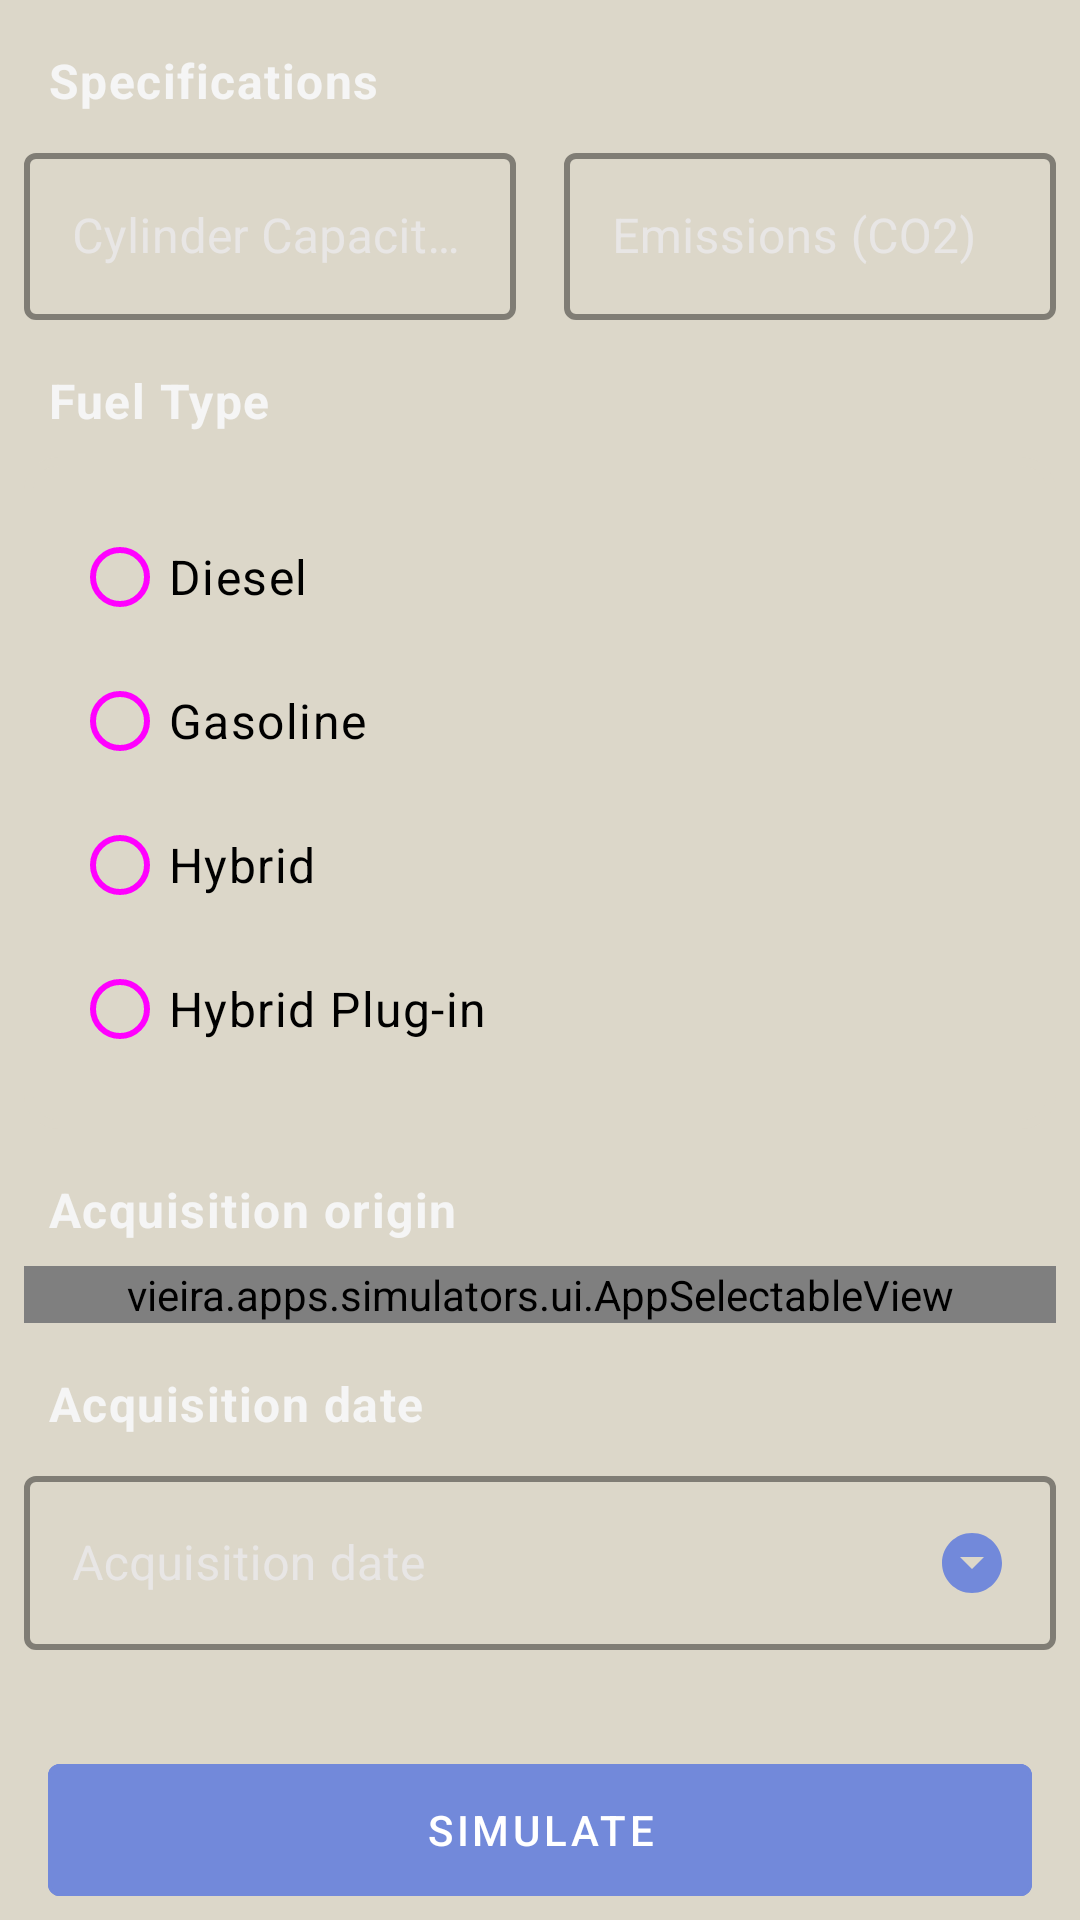

Write the Android layout XML for this screen, with the resource values it uses.
<!-- AndroidManifest.xml: application theme Theme.Simulators -->
<!-- res/layout/fragment_simulate_isv.xml -->
<?xml version="1.0" encoding="utf-8"?>
<androidx.core.widget.NestedScrollView xmlns:android="http://schemas.android.com/apk/res/android"
    xmlns:app="http://schemas.android.com/apk/res-auto"
    xmlns:tools="http://schemas.android.com/tools"
    android:layout_width="match_parent"
    android:layout_height="match_parent"
    android:layout_marginHorizontal="@dimen/medium_margin">

    <androidx.constraintlayout.widget.ConstraintLayout
        android:layout_width="match_parent"
        android:layout_height="match_parent">

        <TextView
            android:id="@+id/titleSpecs"
            style="@style/TitleTextViewStyle"
            android:layout_width="match_parent"
            android:layout_height="wrap_content"
            android:layout_margin="@dimen/medium_margin"
            android:layout_marginTop="@dimen/medium_margin"
            android:text="@string/specifications"
            app:layout_constraintTop_toTopOf="parent" />

        <com.google.android.material.textfield.TextInputLayout
            android:id="@+id/ccInputLayoutText"
            style="@style/TextInputLayout"
            android:layout_width="0dp"
            android:layout_height="wrap_content"
            android:layout_margin="@dimen/small_margin"
            app:hintAnimationEnabled="true"
            app:layout_constraintEnd_toStartOf="@+id/emissionsInputLayoutText"
            app:layout_constraintHorizontal_bias="0.5"
            app:layout_constraintStart_toStartOf="parent"
            app:layout_constraintTop_toBottomOf="@+id/titleSpecs">

            <com.google.android.material.textfield.TextInputEditText
                android:id="@+id/ccInputEditText"
                android:layout_width="match_parent"
                android:layout_height="wrap_content"
                android:hint="@string/cylinder_capacity"
                android:inputType="number" />

        </com.google.android.material.textfield.TextInputLayout>

        <com.google.android.material.textfield.TextInputLayout
            android:id="@+id/emissionsInputLayoutText"
            style="@style/TextInputLayout"
            android:layout_width="0dp"
            android:layout_height="wrap_content"
            android:layout_margin="@dimen/small_margin"

            app:hintAnimationEnabled="true"
            app:layout_constraintEnd_toEndOf="parent"
            app:layout_constraintHorizontal_bias="0.5"
            app:layout_constraintStart_toEndOf="@+id/ccInputLayoutText"
            app:layout_constraintTop_toBottomOf="@+id/titleSpecs">

            <com.google.android.material.textfield.TextInputEditText
                android:id="@+id/emissionsInputEditText"
                android:layout_width="match_parent"
                android:layout_height="wrap_content"
                android:hint="@string/emissions"
                android:inputType="number" />

        </com.google.android.material.textfield.TextInputLayout>

        <TextView
            android:id="@+id/titleFuelType"
            style="@style/TitleTextViewStyle"
            android:layout_width="match_parent"
            android:layout_height="wrap_content"
            android:layout_margin="@dimen/medium_margin"
            android:layout_marginTop="@dimen/medium_margin"
            android:text="@string/fuel"
            app:layout_constraintTop_toBottomOf="@+id/emissionsInputLayoutText" />

        <RadioGroup
            android:id="@+id/fuelTypeGroup"
            android:layout_width="match_parent"
            android:layout_height="wrap_content"
            android:layout_margin="@dimen/small_margin"
            android:background="@drawable/card_background"
            android:orientation="vertical"
            android:padding="@dimen/medium_margin"
            app:layout_constraintTop_toBottomOf="@id/titleFuelType"
            tools:layout_editor_absoluteX="16dp">

            <RadioButton
                android:id="@+id/dieselRadioButton"
                android:layout_width="wrap_content"
                android:layout_height="wrap_content"
                android:text="@string/diesel" />

            <RadioButton
                android:id="@+id/gasolineRadioButton"
                android:layout_width="wrap_content"
                android:layout_height="wrap_content"
                android:text="@string/gasoline" />

            <RadioButton
                android:id="@+id/hybridRadioButton"
                android:layout_width="wrap_content"
                android:layout_height="wrap_content"
                android:text="@string/hybrid" />

            <RadioButton
                android:id="@+id/plugInRadioButton"
                android:layout_width="wrap_content"
                android:layout_height="wrap_content"
                android:text="@string/hybrid_plug_in" />
        </RadioGroup>

        <TextView
            android:id="@+id/titleAcquisitionOrigin"
            style="@style/TitleTextViewStyle"
            android:layout_width="match_parent"
            android:layout_height="wrap_content"
            android:layout_margin="@dimen/medium_margin"
            android:layout_marginTop="@dimen/small_margin"
            android:text="@string/acquisition_origin"
            app:layout_constraintTop_toBottomOf="@+id/fuelTypeGroup" />

        <vieira.apps.simulators.ui.AppSelectableView
            android:id="@+id/originOfAcquisition"
            android:layout_width="0dp"
            android:layout_height="wrap_content"
            android:layout_margin="8dp"
            android:clickable="true"
            app:layout_constraintEnd_toEndOf="parent"
            app:layout_constraintStart_toStartOf="parent"
            app:layout_constraintTop_toBottomOf="@+id/titleAcquisitionOrigin"
            app:viewHint="@string/acquisition_origin" />

        <TextView
            android:id="@+id/titleAcquisitionDate"
            style="@style/TitleTextViewStyle"
            android:layout_width="match_parent"
            android:layout_height="wrap_content"
            android:layout_margin="@dimen/medium_margin"
            android:layout_marginTop="@dimen/small_margin"
            android:text="@string/acquisition_date"
            app:layout_constraintTop_toBottomOf="@+id/originOfAcquisition" />

        <com.google.android.material.textfield.TextInputLayout
            android:id="@+id/acquisitionDatePicker"
            style="@style/TextInputLayout"
            android:layout_width="0dp"
            android:layout_height="wrap_content"
            app:expandedHintEnabled="true"
            android:layout_margin="@dimen/small_margin"
            android:hint="@string/acquisition_date"
            app:layout_constraintEnd_toEndOf="parent"
            app:layout_constraintHorizontal_bias="0.5"
            app:layout_constraintStart_toStartOf="parent"
            app:layout_constraintTop_toBottomOf="@+id/titleAcquisitionDate">

            <com.google.android.material.textfield.TextInputEditText
                android:id="@+id/acquisitionDatePickerSpinner"
                android:layout_width="match_parent"
                android:layout_height="wrap_content"
                android:cursorVisible="false"
                android:drawableEnd="@drawable/ic_arrow_drop_down_circle_24"
                android:focusable="false"
                android:focusableInTouchMode="false"
                android:inputType="none" />

        </com.google.android.material.textfield.TextInputLayout>

        <com.google.android.material.button.MaterialButton
            android:id="@+id/simulateButton"
            style="@style/DialogPrimaryButton"
            android:layout_width="match_parent"
            android:layout_height="wrap_content"
            android:layout_marginHorizontal="@dimen/medium_margin"
            android:layout_marginVertical="@dimen/big_margin"
            android:minHeight="56dp"
            android:text="@string/simulate"
            app:layout_constraintTop_toBottomOf="@+id/acquisitionDatePicker" />

    </androidx.constraintlayout.widget.ConstraintLayout>
</androidx.core.widget.NestedScrollView>
<!-- resources referenced by this layout -->
<resources>
  <dimen name="big_margin">32dp</dimen>
  <dimen name="medium_margin">16dp</dimen>
  <dimen name="small_margin">8dp</dimen>
  <!-- drawable card_background (drawable) -->
  <?xml version="1.0" encoding="UTF-8"?>
  <shape xmlns:android="http://schemas.android.com/apk/res/android">
      <solid android:color="@color/colorBackground" />
      <stroke
          android:width="3dp"
          android:color="@color/colorBackground" />
      <corners android:radius="10dp" />
      <padding
          android:bottom="0dp"
          android:left="0dp"
          android:right="0dp"
          android:top="0dp" />
  </shape>
  <!-- drawable ic_arrow_drop_down_circle_24 (drawable) -->
  <vector xmlns:android="http://schemas.android.com/apk/res/android"
      android:width="24dp"
      android:height="24dp"
      android:viewportWidth="24"
      android:viewportHeight="24">
      <path
          android:fillColor="@color/colorAccent"
          android:pathData="M12,2C6.48,2 2,6.48 2,12s4.48,10 10,10 10,-4.48 10,-10S17.52,2 12,2zM12,14l-4,-4h8l-4,4z" />
  </vector>
  <string name="acquisition_date">Acquisition date</string>
  <string name="acquisition_origin">Acquisition origin</string>
  <string name="cylinder_capacity">Cylinder Capacity (cm3)</string>
  <string name="diesel">Diesel</string>
  <string name="emissions">Emissions (CO2)</string>
  <string name="fuel">Fuel Type</string>
  <string name="gasoline">Gasoline</string>
  <string name="hybrid">Hybrid</string>
  <string name="hybrid_plug_in">Hybrid Plug-in</string>
  <string name="simulate">Simulate</string>
  <string name="specifications">Specifications</string>
  <style name="TextInputLayout" parent="Widget.MaterialComponents.TextInputLayout.OutlinedBox">
          <item name="materialThemeOverlay">@style/ThemeOverlay.App.TextInputLayout</item>
          <item name="hintTextColor">@color/white_1</item>
          <item name="boxStrokeColor">@color/colorAccent</item>
          <item name="boxStrokeWidth">2dp</item>
      </style>
  <style name="TitleTextViewStyle" parent="TextAppearance.MaterialComponents.Body1">
          <item name="android:textColor">@color/white_2</item>
          <item name="android:textStyle">bold</item>
          <item name="android:layout_margin">@dimen/medium_margin</item>
      </style>
  <color name="colorBackground">#DCD7C9</color>
  <color name="colorAccent">#7289da</color>
  <color name="colorPrimaryTitle">#FFFFFF</color>
  <style name="ThemeOverlay.App.TextInputLayout" parent="">
          
          <item name="colorControlActivated">@color/colorAccent</item>
          <item name="colorOnSurface">@color/colorOnSurface</item>
          <item name="colorPrimary">@color/colorAccent</item>
          <item name="colorError">@android:color/holo_red_light</item>
          <item name="editTextStyle">@style/Widget.MaterialComponents.TextInputEditText.OutlinedBox</item>
      </style>
  <color name="white_1">#FFFFFF</color>
  <color name="white_2">#F5F5F5</color>
  <color name="colorPrimary">#DCD7C9</color>
  <color name="colorControlNormal">#FF448AFF</color>
  <style name="RadioGroupStyle" parent="Widget.Material3.CompoundButton.RadioButton">
          <item name="materialThemeOverlay">@style/ThemeOverlay.App.RadioButton</item>
          <item name="android:textAppearance">@style/TextAppearance.MaterialComponents.Body1</item>
      </style>
  <color name="colorOnSurface">#F0F0F8</color>
  <style name="ThemeOverlay.App.RadioButton" parent="">
          <item name="colorPrimary">@color/colorAccent</item>
          <item name="colorOnSurfaceVariant">@color/colorOnSurface</item>
      </style>
</resources>
